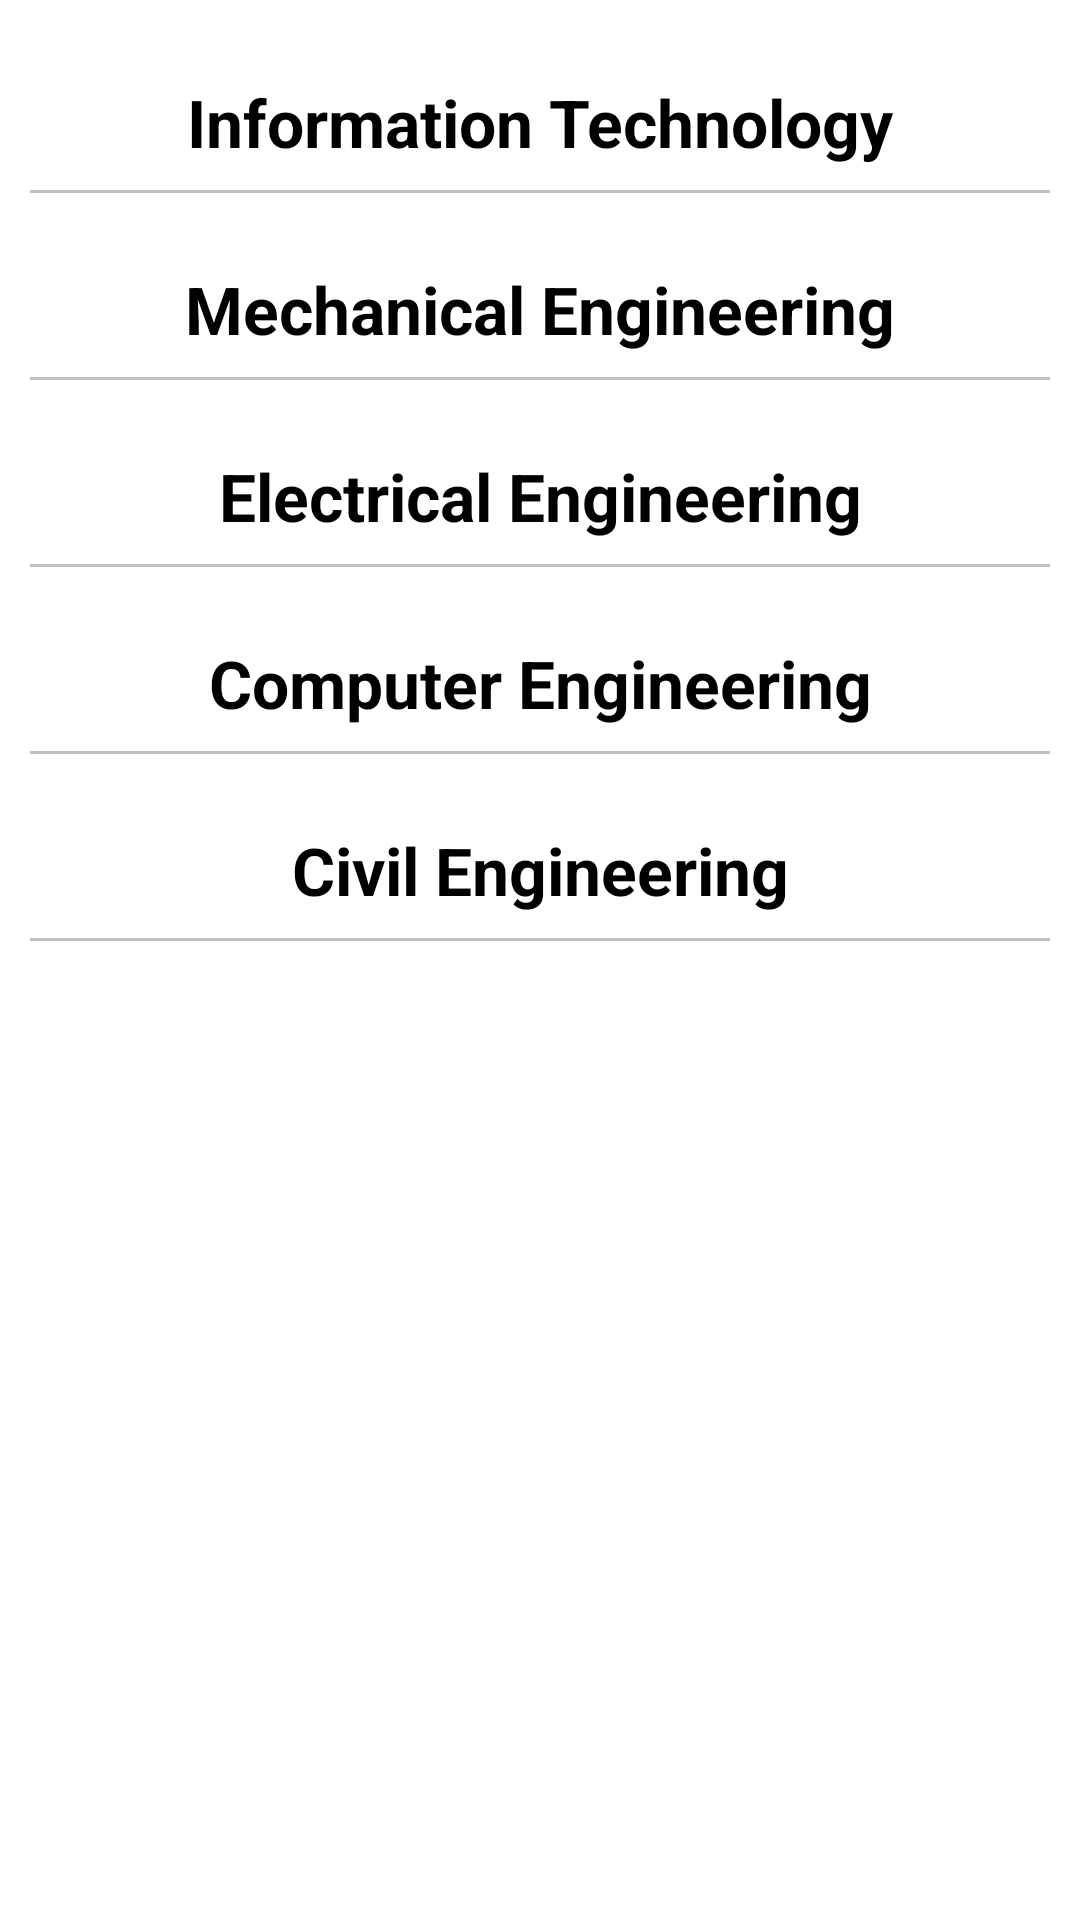

Here is an Android app screen rendered from its layout file. Give the layout XML and the strings, colors and styles it references.
<!-- AndroidManifest.xml: application theme Theme.Spce -->
<!-- res/layout/faculty_fragment.xml -->
<?xml version="1.0" encoding="utf-8"?>

<FrameLayout xmlns:android="http://schemas.android.com/apk/res/android"
    xmlns:tools="http://schemas.android.com/tools"
    android:layout_width="match_parent"
    android:layout_height="match_parent"
    tools:context=".ui.faculty.Faculty">


    <androidx.core.widget.NestedScrollView
        android:layout_width="match_parent"
        android:layout_height="match_parent"
        android:layout_margin="10dp">

        <LinearLayout
            android:layout_width="match_parent"
            android:layout_height="match_parent"
            android:orientation="vertical">

            <TextView
                android:layout_width="match_parent"
                android:layout_height="wrap_content"
                android:text="Information Technology"
                android:gravity="center"
                android:textSize="22sp"
                android:textColor="@color/black"
                android:textStyle="bold"
                android:layout_marginTop="16dp"/>

            <View
                android:layout_width="match_parent"
                android:layout_height="1dp"
                android:layout_marginVertical="8dp"
                android:background="#c1c1c1"/>

            <androidx.recyclerview.widget.RecyclerView
                android:layout_width="match_parent"
                android:layout_height="wrap_content"
                android:id="@+id/itDepartment"
                android:visibility="gone"
                android:nestedScrollingEnabled="false"
                android:elevation="5dp"/>

            <LinearLayout
                android:layout_width="match_parent"
                android:layout_height="wrap_content"
                android:orientation="vertical"
                android:visibility="gone"
                android:id="@+id/itNoData">
                <include layout="@layout/no_data_found" />
            </LinearLayout>

            <TextView
                android:layout_width="match_parent"
                android:layout_height="wrap_content"
                android:text="Mechanical Engineering"
                android:gravity="center"
                android:textSize="22sp"
                android:textColor="@color/black"
                android:textStyle="bold"
                android:layout_marginTop="16dp"/>

            <View
                android:layout_width="match_parent"
                android:layout_height="1dp"
                android:layout_marginVertical="8dp"
                android:background="#c1c1c1"/>

            <androidx.recyclerview.widget.RecyclerView
                android:layout_width="match_parent"
                android:layout_height="wrap_content"
                android:id="@+id/mechanicalDepartment"
                android:visibility="gone"
                android:nestedScrollingEnabled="false"
                android:elevation="5dp"/>

            <LinearLayout
                android:layout_width="match_parent"
                android:layout_height="wrap_content"
                android:orientation="vertical"
                android:visibility="gone"
                android:id="@+id/mechNoData">
                <include layout="@layout/no_data_found" />
            </LinearLayout>

            <TextView
                android:layout_width="match_parent"
                android:layout_height="wrap_content"
                android:text="Electrical Engineering"
                android:gravity="center"
                android:textSize="22sp"
                android:textColor="@color/black"
                android:textStyle="bold"
                android:layout_marginTop="16dp"/>

            <View
                android:layout_width="match_parent"
                android:layout_height="1dp"
                android:layout_marginVertical="8dp"
                android:background="#c1c1c1"/>

            <androidx.recyclerview.widget.RecyclerView
                android:layout_width="match_parent"
                android:layout_height="wrap_content"
                android:id="@+id/electricalDepartment"
                android:visibility="gone"
                android:nestedScrollingEnabled="false"
                android:elevation="5dp"/>

            <LinearLayout
                android:layout_width="match_parent"
                android:layout_height="wrap_content"
                android:orientation="vertical"
                android:visibility="gone"
                android:id="@+id/ecNoData">
                <include layout="@layout/no_data_found" />
            </LinearLayout>

            <TextView
                android:layout_width="match_parent"
                android:layout_height="wrap_content"
                android:text="Computer Engineering"
                android:gravity="center"
                android:textSize="22sp"
                android:textColor="@color/black"
                android:textStyle="bold"
                android:layout_marginTop="16dp"/>

            <View
                android:layout_width="match_parent"
                android:layout_height="1dp"
                android:layout_marginVertical="8dp"
                android:background="#c1c1c1"/>

            <androidx.recyclerview.widget.RecyclerView
                android:layout_width="match_parent"
                android:layout_height="wrap_content"
                android:id="@+id/csDepartment"
                android:visibility="gone"
                android:nestedScrollingEnabled="false"
                android:elevation="5dp"/>

            <LinearLayout
                android:layout_width="match_parent"
                android:layout_height="wrap_content"
                android:orientation="vertical"
                android:visibility="gone"
                android:id="@+id/csNoData">
                <include layout="@layout/no_data_found" />
            </LinearLayout>


            <TextView
                android:layout_width="match_parent"
                android:layout_height="wrap_content"
                android:text="Civil Engineering"
                android:gravity="center"
                android:textSize="22sp"
                android:textColor="@color/black"
                android:textStyle="bold"
                android:layout_marginTop="16dp"/>

            <View
                android:layout_width="match_parent"
                android:layout_height="1dp"
                android:layout_marginVertical="8dp"
                android:background="#c1c1c1"/>

            <androidx.recyclerview.widget.RecyclerView
                android:layout_width="match_parent"
                android:layout_height="wrap_content"
                android:id="@+id/civilDepartment"
                android:visibility="gone"
                android:nestedScrollingEnabled="false"
                android:elevation="5dp"/>

            <LinearLayout
                android:layout_width="match_parent"
                android:layout_height="wrap_content"
                android:orientation="vertical"
                android:visibility="gone"
                android:id="@+id/civilNoData">
                <include layout="@layout/no_data_found" />
            </LinearLayout>

        </LinearLayout>

    </androidx.core.widget.NestedScrollView>


</FrameLayout>
<!-- res/layout/no_data_found.xml (included above) -->
<?xml version="1.0" encoding="utf-8"?>

<com.google.android.material.card.MaterialCardView xmlns:android="http://schemas.android.com/apk/res/android"
    android:layout_width="match_parent"
    android:layout_height="wrap_content"
    xmlns:app="http://schemas.android.com/apk/res-auto"
    android:id="@+id/noDataFound">

    <TextView
        android:layout_width="match_parent"
        android:layout_height="wrap_content"
        android:text="No Data Available"
        android:textColor="@color/red"
        android:textSize="20sp"
        android:layout_margin="8dp"
        android:gravity="center"/>

</com.google.android.material.card.MaterialCardView>
<!-- resources referenced by this layout -->
<resources>
  <color name="black">#FF000000</color>
  <color name="red">#FF0000</color>
  <style name="Theme.Spce" parent="Theme.MaterialComponents.DayNight.DarkActionBar">
          
          <item name="colorPrimary">@color/purple_500</item>
          <item name="colorPrimaryVariant">@color/purple_700</item>
          <item name="colorOnPrimary">@color/white</item>
          
          <item name="colorSecondary">@color/teal_200</item>
          <item name="colorSecondaryVariant">@color/teal_700</item>
          <item name="colorOnSecondary">@color/black</item>
          
          <item name="android:statusBarColor" tools:targetApi="l">?attr/colorPrimaryVariant</item>
          
      </style>
  <color name="purple_500">#FF6200EE</color>
  <color name="purple_700">#FF3700B3</color>
  <color name="white">#FFFFFFFF</color>
  <color name="teal_200">#FF03DAC5</color>
  <color name="teal_700">#FF018786</color>
</resources>
